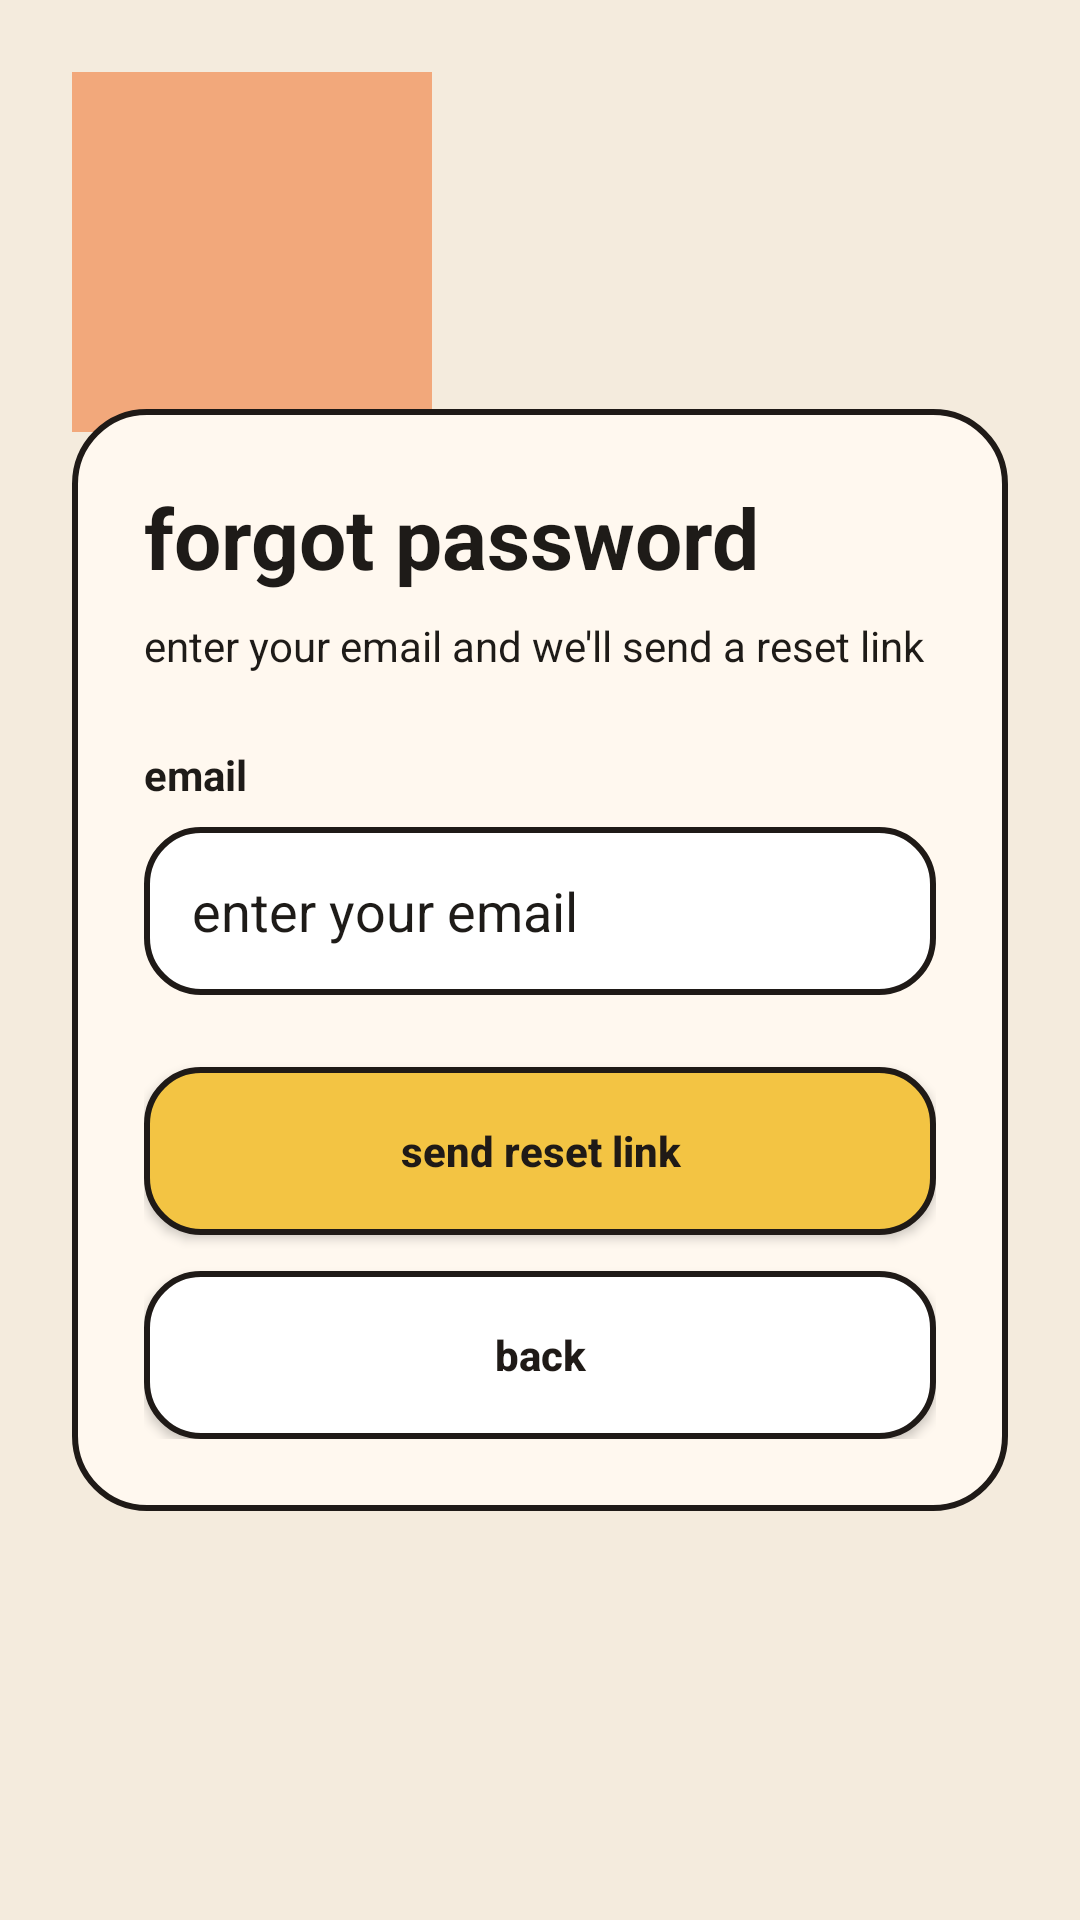

Produce the Android XML layout that renders to this screen, including the resource entries it uses.
<!-- AndroidManifest.xml: application theme Theme.Thrift -->
<!-- res/layout/activity_forgot_password.xml -->
<?xml version="1.0" encoding="utf-8"?>
<androidx.constraintlayout.widget.ConstraintLayout xmlns:android="http://schemas.android.com/apk/res/android"
    xmlns:app="http://schemas.android.com/apk/res-auto"
    android:layout_width="match_parent"
    android:layout_height="match_parent"
    android:background="@color/bg_main"
    android:padding="24dp">

    <View
        android:id="@+id/topAccentForgot"
        android:layout_width="120dp"
        android:layout_height="120dp"
        android:background="@color/accent_orange"
        android:alpha="0.7"
        app:layout_constraintStart_toStartOf="parent"
        app:layout_constraintTop_toTopOf="parent" />

    <LinearLayout
        android:id="@+id/forgotCard"
        android:layout_width="0dp"
        android:layout_height="wrap_content"
        android:layout_marginTop="40dp"
        android:layout_marginBottom="40dp"
        android:background="@drawable/rounded_card"
        android:orientation="vertical"
        android:padding="24dp"
        app:layout_constraintBottom_toBottomOf="parent"
        app:layout_constraintEnd_toEndOf="parent"
        app:layout_constraintStart_toStartOf="parent"
        app:layout_constraintTop_toTopOf="parent">

        <TextView
            android:id="@+id/tvForgotTitle"
            android:layout_width="wrap_content"
            android:layout_height="wrap_content"
            android:text="forgot password"
            android:textColor="@color/text_main"
            android:textSize="28sp"
            android:textStyle="bold" />

        <TextView
            android:id="@+id/tvForgotSubtitle"
            android:layout_width="wrap_content"
            android:layout_height="wrap_content"
            android:layout_marginTop="8dp"
            android:text="enter your email and we'll send a reset link"
            android:textColor="@color/text_main"
            android:textSize="14sp" />

        <TextView
            android:id="@+id/tvForgotEmailLabel"
            android:layout_width="wrap_content"
            android:layout_height="wrap_content"
            android:layout_marginTop="24dp"
            android:text="email"
            android:textColor="@color/text_main"
            android:textStyle="bold" />

        <EditText
            android:id="@+id/etForgotEmail"
            android:layout_width="match_parent"
            android:layout_height="56dp"
            android:layout_marginTop="8dp"
            android:background="@drawable/button_white"
            android:ems="10"
            android:hint="enter your email"
            android:inputType="textEmailAddress"
            android:paddingStart="16dp"
            android:paddingEnd="16dp"
            android:textColor="@color/text_main"
            android:textColorHint="@color/text_main" />

        <Button
            android:id="@+id/btnSendReset"
            android:layout_width="match_parent"
            android:layout_height="56dp"
            android:layout_marginTop="24dp"
            android:background="@drawable/button_yellow"
            android:text="send reset link"
            android:textAllCaps="false"
            android:textColor="@color/outline"
            android:textStyle="bold" />

        <Button
            android:id="@+id/btnBackToLogin"
            android:layout_width="match_parent"
            android:layout_height="56dp"
            android:layout_marginTop="12dp"
            android:background="@drawable/button_white"
            android:text="back"
            android:textAllCaps="false"
            android:textColor="@color/outline"
            android:textStyle="bold" />

    </LinearLayout>

</androidx.constraintlayout.widget.ConstraintLayout>
<!-- resources referenced by this layout -->
<resources>
  <color name="accent_orange">#F28C52</color>
  <color name="bg_main">#F4EBDD</color>
  <color name="outline">#1F1A17</color>
  <color name="text_main">#1E1B18</color>
  <!-- drawable button_white (drawable) -->
  <?xml version="1.0" encoding="utf-8"?>
  
  <shape xmlns:android="http://schemas.android.com/apk/res/android">
      <solid android:color="@color/white" />
      <stroke
          android:width="2dp"
          android:color="@color/outline" />
      <corners android:radius="18dp" />
  </shape>
  <!-- drawable button_yellow (drawable) -->
  <?xml version="1.0" encoding="utf-8"?>
  
  <shape xmlns:android="http://schemas.android.com/apk/res/android">
      <solid android:color="@color/accent_yellow" />
      <stroke
          android:width="2dp"
          android:color="@color/outline" />
      <corners android:radius="18dp" />
  </shape>
  <!-- drawable rounded_card (drawable) -->
  <?xml version="1.0" encoding="utf-8"?>
  
  <shape xmlns:android="http://schemas.android.com/apk/res/android">
      <solid android:color="@color/card_bg" />
      <stroke
          android:width="2dp"
          android:color="@color/outline" />
      <corners android:radius="24dp" />
  </shape>
  <style name="Theme.Thrift" parent="Theme.Material3.DayNight.NoActionBar">
          <item name="android:statusBarColor">@color/bg_main</item>
          <item name="android:windowBackground">@color/bg_main</item>
          <item name="colorPrimary">@color/accent_orange</item>
          <item name="colorOnPrimary">@color/outline</item>
          <item name="android:navigationBarColor">@color/bg_main</item>
      </style>
  <color name="white">#FFFFFF</color>
  <color name="accent_yellow">#F3C443</color>
  <color name="card_bg">#FFF8EF</color>
</resources>
